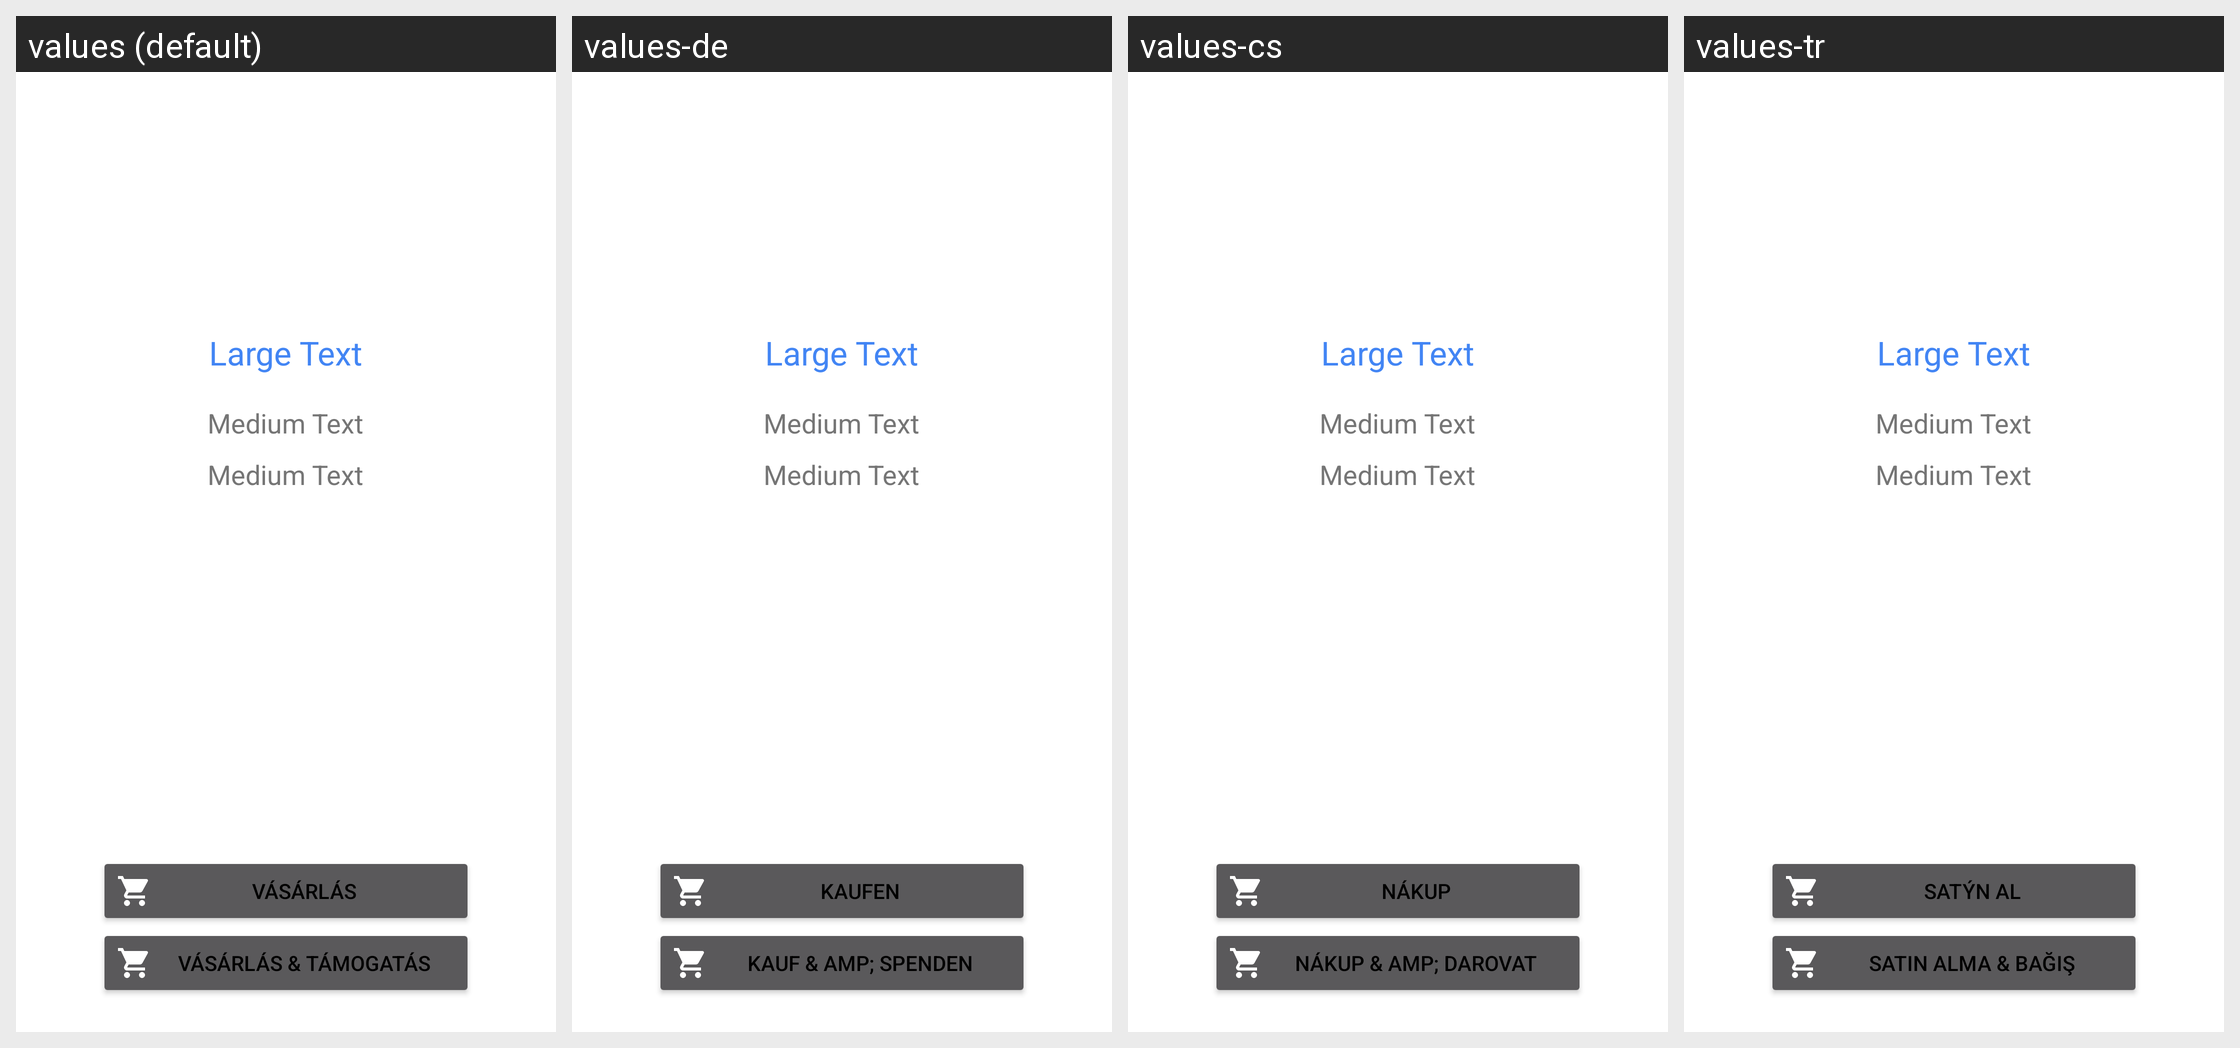

Here is an Android app screen in its default locale and in the app's own translations. Write out the translated-string differences for the strings that appear on this screen.
Android screen res/layout/activity_purchase.xml rendered under 4 locales, left to right: values (default), values-de, values-cs, values-tr. Device: Nexus 5 (rendered at 1080×1920; each locale shown at half size, 540×960, under a caption strip naming it); theme AppTheme.PurchaseActionBar.
Other locales in the repository, not shown: values-af, values-am, values-ar, values-az, values-be, values-bg, values-bn, values-bs, values-ca, values-da, values-el, values-en-rGB, values-es, values-es-rUS, values-et, values-eu, values-fa, values-fi, values-fr, values-fr-rCA, values-gl, values-gu, values-hi, values-hr, values-hu, values-hy, values-in, values-is, values-it, values-iw, values-ja, values-ka, values-kk, values-km, values-kn, values-ko, values-ky, values-lo, values-lt, values-lv, values-mk, values-ml, values-mn, values-mr, values-ms, values-my, values-nb, values-ne, values-nl, values-pa, values-pl, values-pt-rBR, values-pt-rPT, values-ro, values-ru, values-si, values-sk, values-sl, values-sq, values-sr, values-sv, values-sw, values-ta, values-te, values-th, values-tl, values-uk, values-ur, values-uz, values-vi, values-zh, values-zh-rCN, values-zh-rHK, values-zh-rTW, values-zu.
Strings drawn on this screen, with the default value and each locale's value (text and hints the layout hard-codes, and strings that could not be matched under every locale, appear in the picture but are not listed):

purchase_btn
  values: Vásárlás
  values-de: Kaufen
  values-cs: Nákup
  values-tr: Satýn al

purchase_donate_btn
  values: Vásárlás & Támogatás
  values-de: Kauf & amp; Spenden
  values-cs: Nákup & amp; Darovat
  values-tr: Satın alma & bağış
